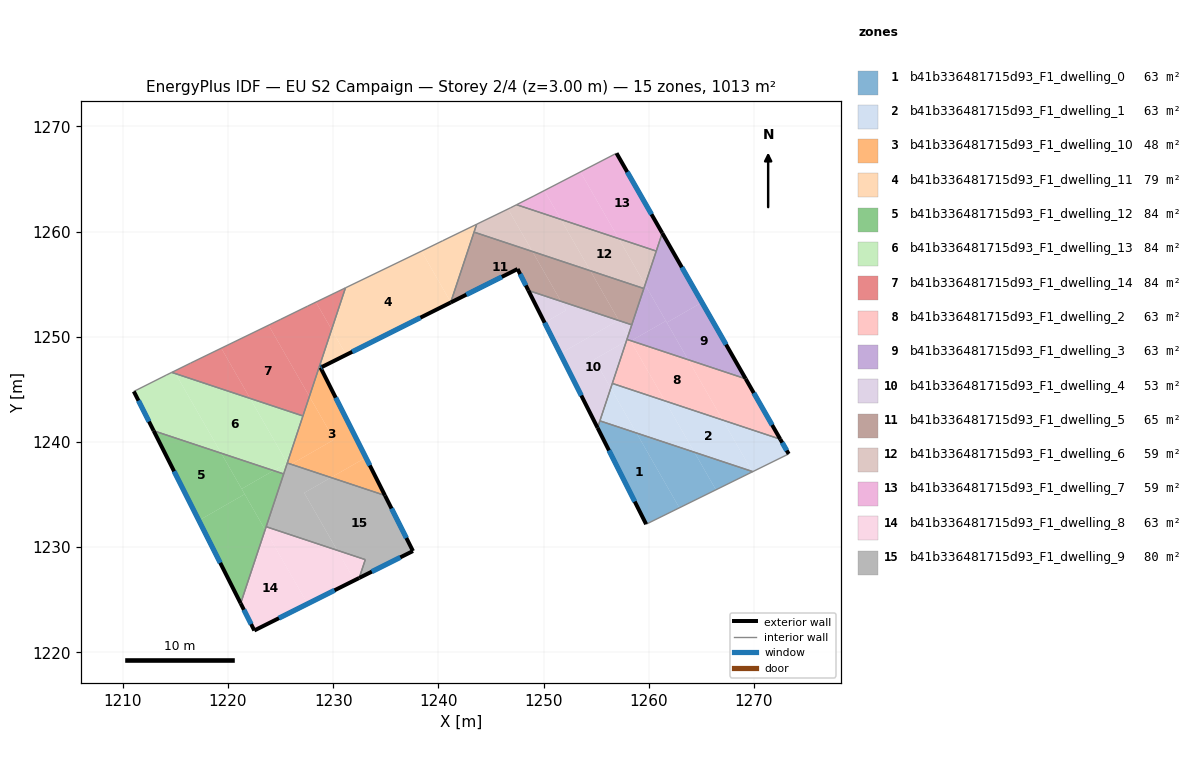
=== STOREY PLAN SPEC (per zone: floor XY polygon, exterior-wall plan segments, windows/doors) ===
zone 1: b41b336481715d93_F1_dwelling_0  (63.3 m²)
  floor: (1258.83, 1240.85) (1262.91, 1233.74) (1259.75, 1232.18) (1255.13, 1241.34) (1255.35, 1242.00)
  floor: (1269.83, 1237.20) (1269.85, 1237.16) (1266.38, 1235.45) (1264.34, 1239.02)
  floor: (1264.34, 1239.02) (1266.38, 1235.45) (1262.91, 1233.74) (1258.83, 1240.85)
  exterior wall: (1255.13, 1241.34) – (1259.75, 1232.18)  [10.3 m]
    window: (1256.22, 1239.19) – (1258.66, 1234.33)  [8.7 m²]
  interior walls: 3
zone 2: b41b336481715d93_F1_dwelling_1  (63.3 m²)
  floor: (1267.03, 1242.08) (1269.83, 1237.20) (1264.34, 1239.02) (1261.54, 1243.90)
  floor: (1272.50, 1240.26) (1273.30, 1238.86) (1269.89, 1237.18) (1269.83, 1237.20) (1267.03, 1242.08)
  floor: (1261.54, 1243.90) (1264.34, 1239.02) (1258.83, 1240.85) (1256.39, 1245.11) (1256.53, 1245.56)
  floor: (1256.39, 1245.11) (1258.83, 1240.85) (1255.35, 1242.00)
  exterior wall: (1273.30, 1238.86) – (1272.50, 1240.26)  [1.6 m]
    window: (1273.11, 1239.19) – (1272.69, 1239.93)  [1.4 m²]
  interior walls: 4
zone 3: b41b336481715d93_F1_dwelling_10  (47.7 m²)
  floor: (1228.93, 1247.13) (1228.80, 1247.06) (1233.10, 1238.52) (1229.79, 1236.62) (1226.00, 1237.87) (1230.09, 1240.22) (1227.74, 1244.32) (1228.78, 1247.44)
  floor: (1227.74, 1244.32) (1230.09, 1240.22) (1226.00, 1237.87) (1225.64, 1238.00)
  floor: (1233.10, 1238.52) (1234.92, 1234.91) (1229.79, 1236.62)
  exterior wall: (1228.80, 1247.06) – (1228.93, 1247.13)  [0.2 m]
    window: (1228.83, 1247.08) – (1228.90, 1247.11)  [0.1 m²]
  exterior wall: (1234.92, 1234.91) – (1228.80, 1247.06)  [13.6 m]
    window: (1233.48, 1237.76) – (1230.24, 1244.21)  [11.5 m²]
  interior walls: 4
zone 4: b41b336481715d93_F1_dwelling_11  (79.0 m²)
  floor: (1238.39, 1258.14) (1241.18, 1253.28) (1241.17, 1253.25) (1231.23, 1248.28) (1229.85, 1250.69) (1231.17, 1254.65)
  floor: (1243.64, 1260.69) (1241.18, 1253.28) (1238.39, 1258.14) (1240.41, 1259.13)
  floor: (1229.85, 1250.69) (1231.23, 1248.28) (1228.93, 1247.13) (1228.78, 1247.44)
  exterior wall: (1228.93, 1247.13) – (1241.17, 1253.25)  [13.7 m]
    window: (1231.81, 1248.57) – (1238.29, 1251.81)  [11.5 m²]
  interior walls: 7
zone 5: b41b336481715d93_F1_dwelling_12  (84.4 m²)
  floor: (1219.36, 1238.93) (1221.59, 1235.03) (1217.23, 1232.54) (1212.93, 1241.06)
  floor: (1221.59, 1235.03) (1223.53, 1231.65) (1221.21, 1224.65) (1217.23, 1232.54)
  floor: (1225.29, 1236.96) (1223.53, 1231.65) (1221.30, 1235.54) (1224.33, 1237.28)
  floor: (1224.33, 1237.28) (1221.30, 1235.54) (1219.36, 1238.93)
  exterior wall: (1212.93, 1241.06) – (1221.21, 1224.65)  [18.4 m]
    window: (1214.88, 1237.21) – (1219.26, 1228.50)  [15.5 m²]
  interior walls: 3
zone 6: b41b336481715d93_F1_dwelling_13  (84.4 m²)
  floor: (1222.10, 1244.14) (1225.61, 1238.01) (1224.33, 1237.28) (1219.36, 1238.93) (1215.02, 1246.49)
  floor: (1215.02, 1246.49) (1219.36, 1238.93) (1212.93, 1241.06) (1211.05, 1244.80) (1214.12, 1246.35) (1214.66, 1246.61)
  floor: (1227.12, 1242.47) (1225.64, 1238.00) (1225.63, 1237.98) (1222.10, 1244.14)
  floor: (1225.61, 1238.01) (1225.63, 1237.98) (1225.29, 1236.96) (1224.33, 1237.28)
  exterior wall: (1211.05, 1244.80) – (1212.93, 1241.06)  [4.2 m]
    window: (1211.49, 1243.92) – (1212.49, 1241.94)  [3.5 m²]
  interior walls: 6
zone 7: b41b336481715d93_F1_dwelling_14  (84.4 m²)
  floor: (1223.86, 1251.09) (1227.74, 1244.32) (1227.12, 1242.47) (1222.10, 1244.14) (1219.36, 1248.91)
  floor: (1228.36, 1253.29) (1229.85, 1250.69) (1227.74, 1244.32) (1223.86, 1251.09) (1225.02, 1251.66) (1227.57, 1252.91)
  floor: (1231.17, 1254.65) (1229.85, 1250.69) (1228.36, 1253.29)
  floor: (1219.36, 1248.91) (1222.10, 1244.14) (1215.02, 1246.49) (1214.89, 1246.72) (1216.44, 1247.49)
  floor: (1214.89, 1246.72) (1215.02, 1246.49) (1214.66, 1246.61)
  interior walls: 7
zone 8: b41b336481715d93_F1_dwelling_2  (63.3 m²)
  floor: (1258.25, 1249.64) (1261.54, 1243.90) (1256.53, 1245.56) (1257.87, 1249.59) (1258.06, 1249.70)
  floor: (1263.74, 1247.82) (1267.03, 1242.08) (1261.54, 1243.90) (1258.28, 1249.58) (1258.33, 1249.61)
  floor: (1258.06, 1249.70) (1257.87, 1249.59) (1257.92, 1249.75)
  floor: (1269.21, 1246.00) (1272.50, 1240.26) (1267.03, 1242.08) (1263.74, 1247.82)
  exterior wall: (1272.50, 1240.26) – (1269.21, 1246.00)  [6.6 m]
    window: (1271.73, 1241.61) – (1269.98, 1244.65)  [5.6 m²]
  interior walls: 3
zone 9: b41b336481715d93_F1_dwelling_3  (63.3 m²)
  floor: (1265.05, 1253.26) (1269.21, 1246.00) (1263.74, 1247.82) (1261.72, 1251.35)
  floor: (1261.28, 1259.85) (1265.05, 1253.26) (1261.72, 1251.35) (1259.65, 1254.95)
  floor: (1261.63, 1251.50) (1263.74, 1247.82) (1258.33, 1249.61)
  floor: (1258.02, 1250.04) (1258.17, 1249.76) (1258.06, 1249.70) (1257.92, 1249.75)
  floor: (1259.65, 1254.95) (1261.63, 1251.50) (1258.33, 1249.61) (1258.25, 1249.64) (1258.17, 1249.76) (1258.02, 1250.04)
  exterior wall: (1269.21, 1246.00) – (1261.28, 1259.85)  [16.0 m]
    window: (1267.35, 1249.25) – (1263.14, 1256.60)  [13.5 m²]
  interior walls: 5
zone 10: b41b336481715d93_F1_dwelling_4  (53.4 m²)
  floor: (1257.10, 1251.56) (1251.58, 1248.39) (1250.10, 1251.34) (1252.14, 1252.51) (1251.65, 1253.37)
  floor: (1257.16, 1251.54) (1258.02, 1250.04) (1257.87, 1249.59) (1254.82, 1247.84) (1256.38, 1245.11) (1255.13, 1241.34) (1251.58, 1248.39) (1257.10, 1251.56)
  floor: (1251.65, 1253.37) (1252.14, 1252.51) (1250.10, 1251.34) (1248.55, 1254.40)
  floor: (1258.38, 1251.13) (1258.02, 1250.04) (1257.16, 1251.54)
  floor: (1257.87, 1249.59) (1256.38, 1245.11) (1254.82, 1247.84)
  exterior wall: (1248.55, 1254.40) – (1255.13, 1241.34)  [14.6 m]
    window: (1250.10, 1251.33) – (1253.59, 1244.41)  [12.3 m²]
  interior walls: 5
zone 11: b41b336481715d93_F1_dwelling_5  (65.1 m²)
  floor: (1248.94, 1258.10) (1251.65, 1253.37) (1248.55, 1254.40) (1247.53, 1256.44) (1241.19, 1253.26) (1241.18, 1253.28) (1243.39, 1259.94)
  floor: (1259.53, 1254.58) (1258.38, 1251.13) (1257.16, 1251.54) (1254.44, 1256.27)
  floor: (1254.44, 1256.27) (1257.14, 1251.58) (1257.10, 1251.56) (1251.65, 1253.37) (1248.94, 1258.10)
  exterior wall: (1247.53, 1256.44) – (1248.55, 1254.40)  [2.3 m]
    window: (1247.77, 1255.96) – (1248.31, 1254.88)  [1.9 m²]
  exterior wall: (1241.17, 1253.25) – (1247.53, 1256.44)  [7.1 m]
    window: (1242.66, 1254.00) – (1246.03, 1255.69)  [6.0 m²]
  interior walls: 4
zone 12: b41b336481715d93_F1_dwelling_6  (59.3 m²)
  floor: (1257.14, 1259.33) (1259.65, 1254.95) (1259.53, 1254.58) (1254.44, 1256.27) (1251.65, 1261.15)
  floor: (1251.65, 1261.15) (1254.44, 1256.27) (1248.94, 1258.10) (1246.62, 1262.14) (1246.84, 1262.25) (1247.44, 1262.55)
  floor: (1246.62, 1262.14) (1248.94, 1258.10) (1243.39, 1259.94) (1243.64, 1260.69)
  floor: (1260.71, 1258.14) (1259.65, 1254.95) (1257.14, 1259.33)
  interior walls: 6
zone 13: b41b336481715d93_F1_dwelling_7  (59.2 m²)
  floor: (1256.93, 1267.44) (1261.28, 1259.85) (1260.71, 1258.14) (1257.14, 1259.33) (1253.50, 1265.67)
  floor: (1253.50, 1265.67) (1257.14, 1259.33) (1251.65, 1261.15) (1250.07, 1263.90)
  floor: (1250.07, 1263.90) (1251.65, 1261.15) (1247.44, 1262.55) (1249.09, 1263.39)
  exterior wall: (1261.28, 1259.85) – (1256.93, 1267.44)  [8.7 m]
    window: (1260.26, 1261.64) – (1257.96, 1265.66)  [7.4 m²]
  interior walls: 4
zone 14: b41b336481715d93_F1_dwelling_8  (63.3 m²)
  floor: (1223.53, 1231.65) (1227.57, 1224.61) (1222.50, 1222.08) (1221.21, 1224.65)
  floor: (1230.38, 1229.70) (1232.02, 1226.84) (1227.57, 1224.61) (1223.53, 1231.65) (1223.63, 1231.94)
  floor: (1233.05, 1228.81) (1232.47, 1227.07) (1232.02, 1226.84) (1230.38, 1229.70)
  exterior wall: (1222.50, 1222.08) – (1232.47, 1227.07)  [11.1 m]
    window: (1224.84, 1223.25) – (1230.13, 1225.90)  [9.4 m²]
  exterior wall: (1221.21, 1224.65) – (1222.50, 1222.08)  [2.9 m]
    window: (1221.51, 1224.04) – (1222.20, 1222.68)  [2.4 m²]
  interior walls: 3
zone 15: b41b336481715d93_F1_dwelling_9  (79.6 m²)
  floor: (1234.92, 1234.91) (1237.58, 1229.63) (1232.47, 1227.07) (1233.05, 1228.81) (1230.38, 1229.70) (1227.25, 1235.16) (1229.79, 1236.62)
  floor: (1229.79, 1236.62) (1227.25, 1235.16) (1230.38, 1229.70) (1223.63, 1231.94) (1225.64, 1238.00)
  exterior wall: (1237.58, 1229.63) – (1234.92, 1234.91)  [5.9 m]
    window: (1236.96, 1230.87) – (1235.55, 1233.67)  [5.0 m²]
  exterior wall: (1232.47, 1227.07) – (1237.58, 1229.63)  [5.7 m]
    window: (1233.67, 1227.67) – (1236.38, 1229.03)  [4.8 m²]
  interior walls: 5

=== DERIVED (storey summary) ===
Building: EU S2 Campaign
Storey: 2 of 4  (floor level z = 3.00 m)
Storey gross floor area: 1013.2 m²
Zones on this storey: 15
  - b41b336481715d93_F1_dwelling_0: floor 63.3 m²; exterior wall 10.3 m (30.8 m²); 1 window(s) 8.7 m²; WWR 28.1%
  - b41b336481715d93_F1_dwelling_1: floor 63.3 m²; exterior wall 1.6 m (4.8 m²); 1 window(s) 1.4 m²; WWR 28.1%
  - b41b336481715d93_F1_dwelling_10: floor 47.7 m²; exterior wall 13.8 m (41.3 m²); 2 window(s) 11.6 m²; WWR 28.1%
  - b41b336481715d93_F1_dwelling_11: floor 79.0 m²; exterior wall 13.7 m (41.0 m²); 1 window(s) 11.5 m²; WWR 28.1%
  - b41b336481715d93_F1_dwelling_12: floor 84.4 m²; exterior wall 18.4 m (55.1 m²); 1 window(s) 15.5 m²; WWR 28.1%
  - b41b336481715d93_F1_dwelling_13: floor 84.4 m²; exterior wall 4.2 m (12.6 m²); 1 window(s) 3.5 m²; WWR 28.1%
  - b41b336481715d93_F1_dwelling_14: floor 84.4 m²
  - b41b336481715d93_F1_dwelling_2: floor 63.3 m²; exterior wall 6.6 m (19.8 m²); 1 window(s) 5.6 m²; WWR 28.1%
  - b41b336481715d93_F1_dwelling_3: floor 63.3 m²; exterior wall 16.0 m (47.9 m²); 1 window(s) 13.5 m²; WWR 28.1%
  - b41b336481715d93_F1_dwelling_4: floor 53.4 m²; exterior wall 14.6 m (43.9 m²); 1 window(s) 12.3 m²; WWR 28.1%
  - b41b336481715d93_F1_dwelling_5: floor 65.1 m²; exterior wall 9.4 m (28.2 m²); 2 window(s) 7.9 m²; WWR 28.1%
  - b41b336481715d93_F1_dwelling_6: floor 59.3 m²
  - b41b336481715d93_F1_dwelling_7: floor 59.2 m²; exterior wall 8.7 m (26.2 m²); 1 window(s) 7.4 m²; WWR 28.1%
  - b41b336481715d93_F1_dwelling_8: floor 63.3 m²; exterior wall 14.0 m (42.1 m²); 2 window(s) 11.8 m²; WWR 28.1%
  - b41b336481715d93_F1_dwelling_9: floor 79.6 m²; exterior wall 11.6 m (34.9 m²); 2 window(s) 9.8 m²; WWR 28.1%
Zone adjacency (shared interzone walls):
  - b41b336481715d93_F1_dwelling_0 ↔ b41b336481715d93_F1_dwelling_1
  - b41b336481715d93_F1_dwelling_0 ↔ b41b336481715d93_F1_dwelling_4
  - b41b336481715d93_F1_dwelling_1 ↔ b41b336481715d93_F1_dwelling_2
  - b41b336481715d93_F1_dwelling_1 ↔ b41b336481715d93_F1_dwelling_4
  - b41b336481715d93_F1_dwelling_10 ↔ b41b336481715d93_F1_dwelling_11
  - b41b336481715d93_F1_dwelling_10 ↔ b41b336481715d93_F1_dwelling_13
  - b41b336481715d93_F1_dwelling_10 ↔ b41b336481715d93_F1_dwelling_14
  - b41b336481715d93_F1_dwelling_10 ↔ b41b336481715d93_F1_dwelling_9
  - b41b336481715d93_F1_dwelling_11 ↔ b41b336481715d93_F1_dwelling_14
  - b41b336481715d93_F1_dwelling_11 ↔ b41b336481715d93_F1_dwelling_5
  - b41b336481715d93_F1_dwelling_11 ↔ b41b336481715d93_F1_dwelling_6
  - b41b336481715d93_F1_dwelling_12 ↔ b41b336481715d93_F1_dwelling_13
  - b41b336481715d93_F1_dwelling_12 ↔ b41b336481715d93_F1_dwelling_8
  - b41b336481715d93_F1_dwelling_12 ↔ b41b336481715d93_F1_dwelling_9
  - b41b336481715d93_F1_dwelling_13 ↔ b41b336481715d93_F1_dwelling_14
  - b41b336481715d93_F1_dwelling_13 ↔ b41b336481715d93_F1_dwelling_9
  - b41b336481715d93_F1_dwelling_2 ↔ b41b336481715d93_F1_dwelling_3
  - b41b336481715d93_F1_dwelling_2 ↔ b41b336481715d93_F1_dwelling_4
  - b41b336481715d93_F1_dwelling_3 ↔ b41b336481715d93_F1_dwelling_4
  - b41b336481715d93_F1_dwelling_3 ↔ b41b336481715d93_F1_dwelling_5
  - b41b336481715d93_F1_dwelling_3 ↔ b41b336481715d93_F1_dwelling_6
  - b41b336481715d93_F1_dwelling_3 ↔ b41b336481715d93_F1_dwelling_7
  - b41b336481715d93_F1_dwelling_4 ↔ b41b336481715d93_F1_dwelling_5
  - b41b336481715d93_F1_dwelling_5 ↔ b41b336481715d93_F1_dwelling_6
  - b41b336481715d93_F1_dwelling_6 ↔ b41b336481715d93_F1_dwelling_7
  - b41b336481715d93_F1_dwelling_8 ↔ b41b336481715d93_F1_dwelling_9